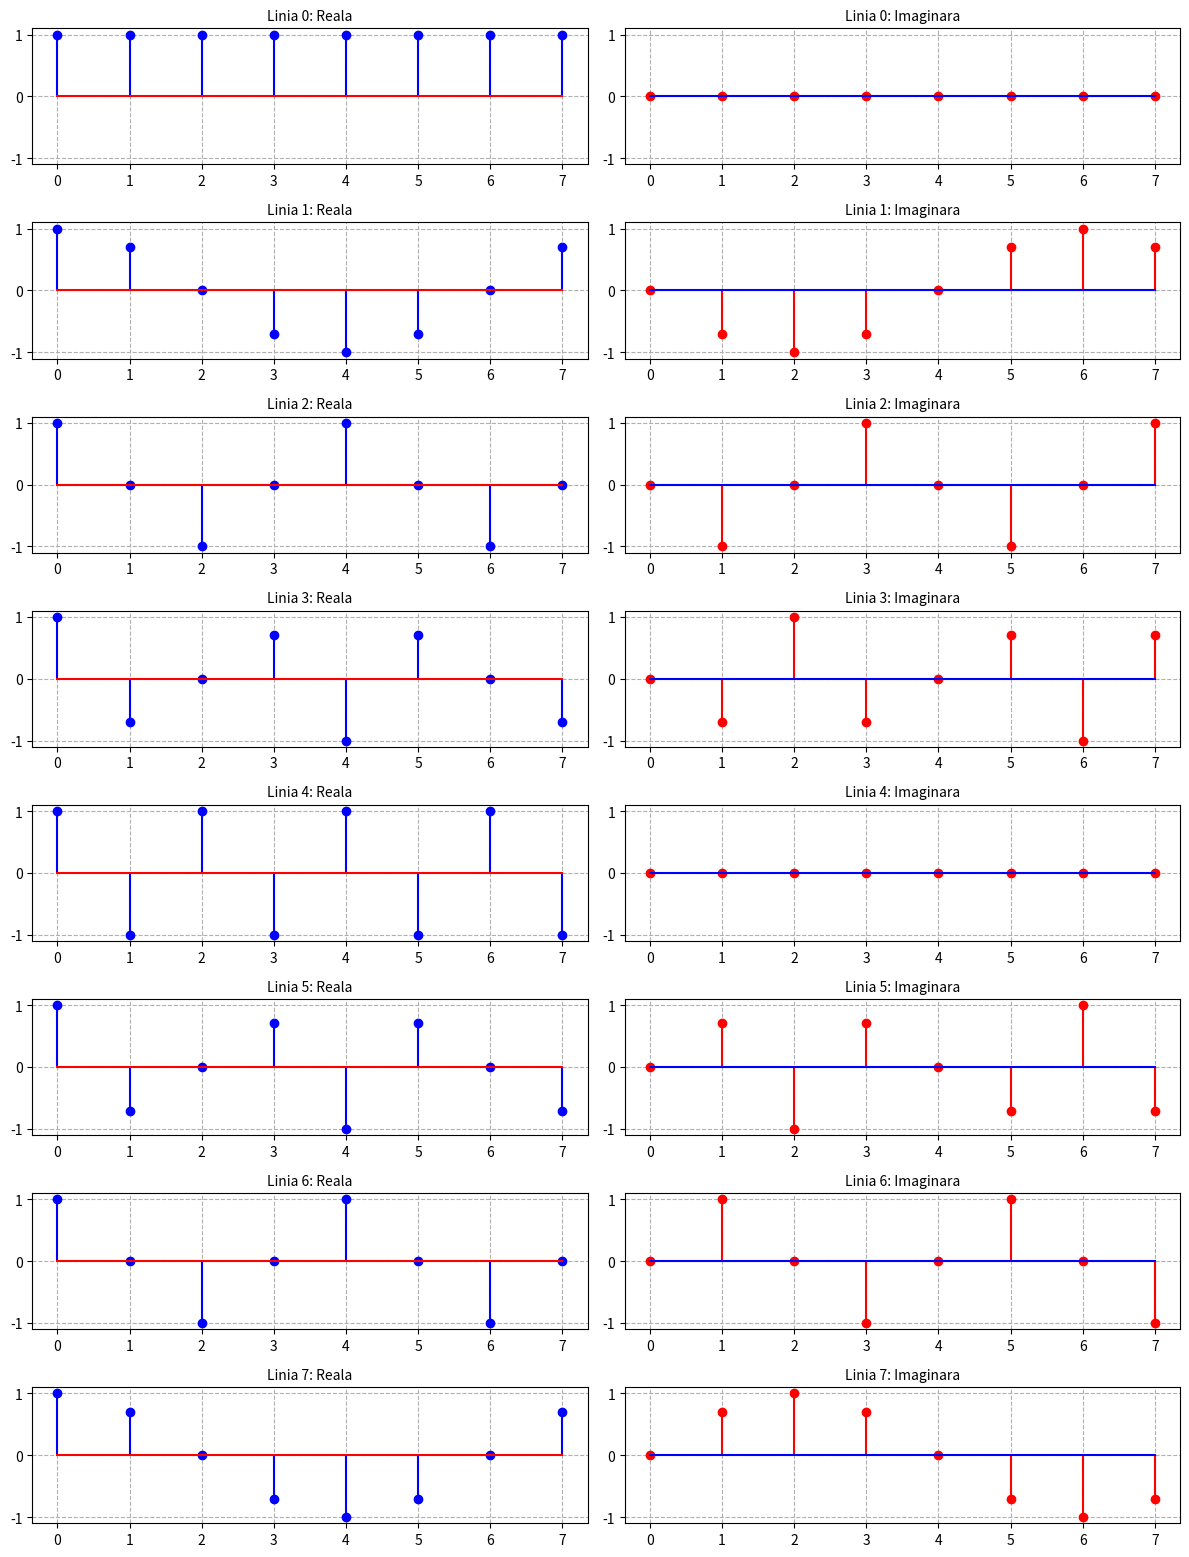

The matplotlib source for this figure:
import numpy as np
import matplotlib.pyplot as plt

N = 8


F = np.zeros((N, N), dtype=complex) 

for k in range(N): 
    for n in range(N):  
     
        argument = -1j * 2 * np.pi * k * n / N
        F[k, n] = np.exp(argument)

print(f"Dimensiunea Matricei Fourier F: {F.shape}")

fig, axes = plt.subplots(N, 2, figsize=(12, 2 * N))

x_indices = np.arange(N)

for i in range(N):
  
    axes[i, 0].stem(x_indices, F[i, :].real, markerfmt='bo', linefmt='b-', basefmt='r-')
    axes[i, 0].set_title(f'Linia {i}: Reala', fontsize=10)
    axes[i, 0].set_ylim(-1.1, 1.1)
    axes[i, 0].set_xticks(x_indices)
    axes[i, 0].grid(True, linestyle='--')

  
    axes[i, 1].stem(x_indices, F[i, :].imag, markerfmt='ro', linefmt='r-', basefmt='b-')
    axes[i, 1].set_title(f'Linia {i}: Imaginara', fontsize=10)
    axes[i, 1].set_ylim(-1.1, 1.1)
    axes[i, 1].set_xticks(x_indices)
    axes[i, 1].grid(True, linestyle='--')

plt.tight_layout(rect=[0, 0, 1, 0.98])
plt.show()


F_H = F.conj().T
I = np.identity(N)
N_I = N * I


FH_F = F_H @ F


is_unitary_multiple_allclose = np.allclose(FH_F, N_I)


norm_difference = np.linalg.norm(FH_F - N_I)


print(f"Verificare cu numpy.allclose:{is_unitary_multiple_allclose}")
print(f"Norma Diferentei: {norm_difference:.10f}")